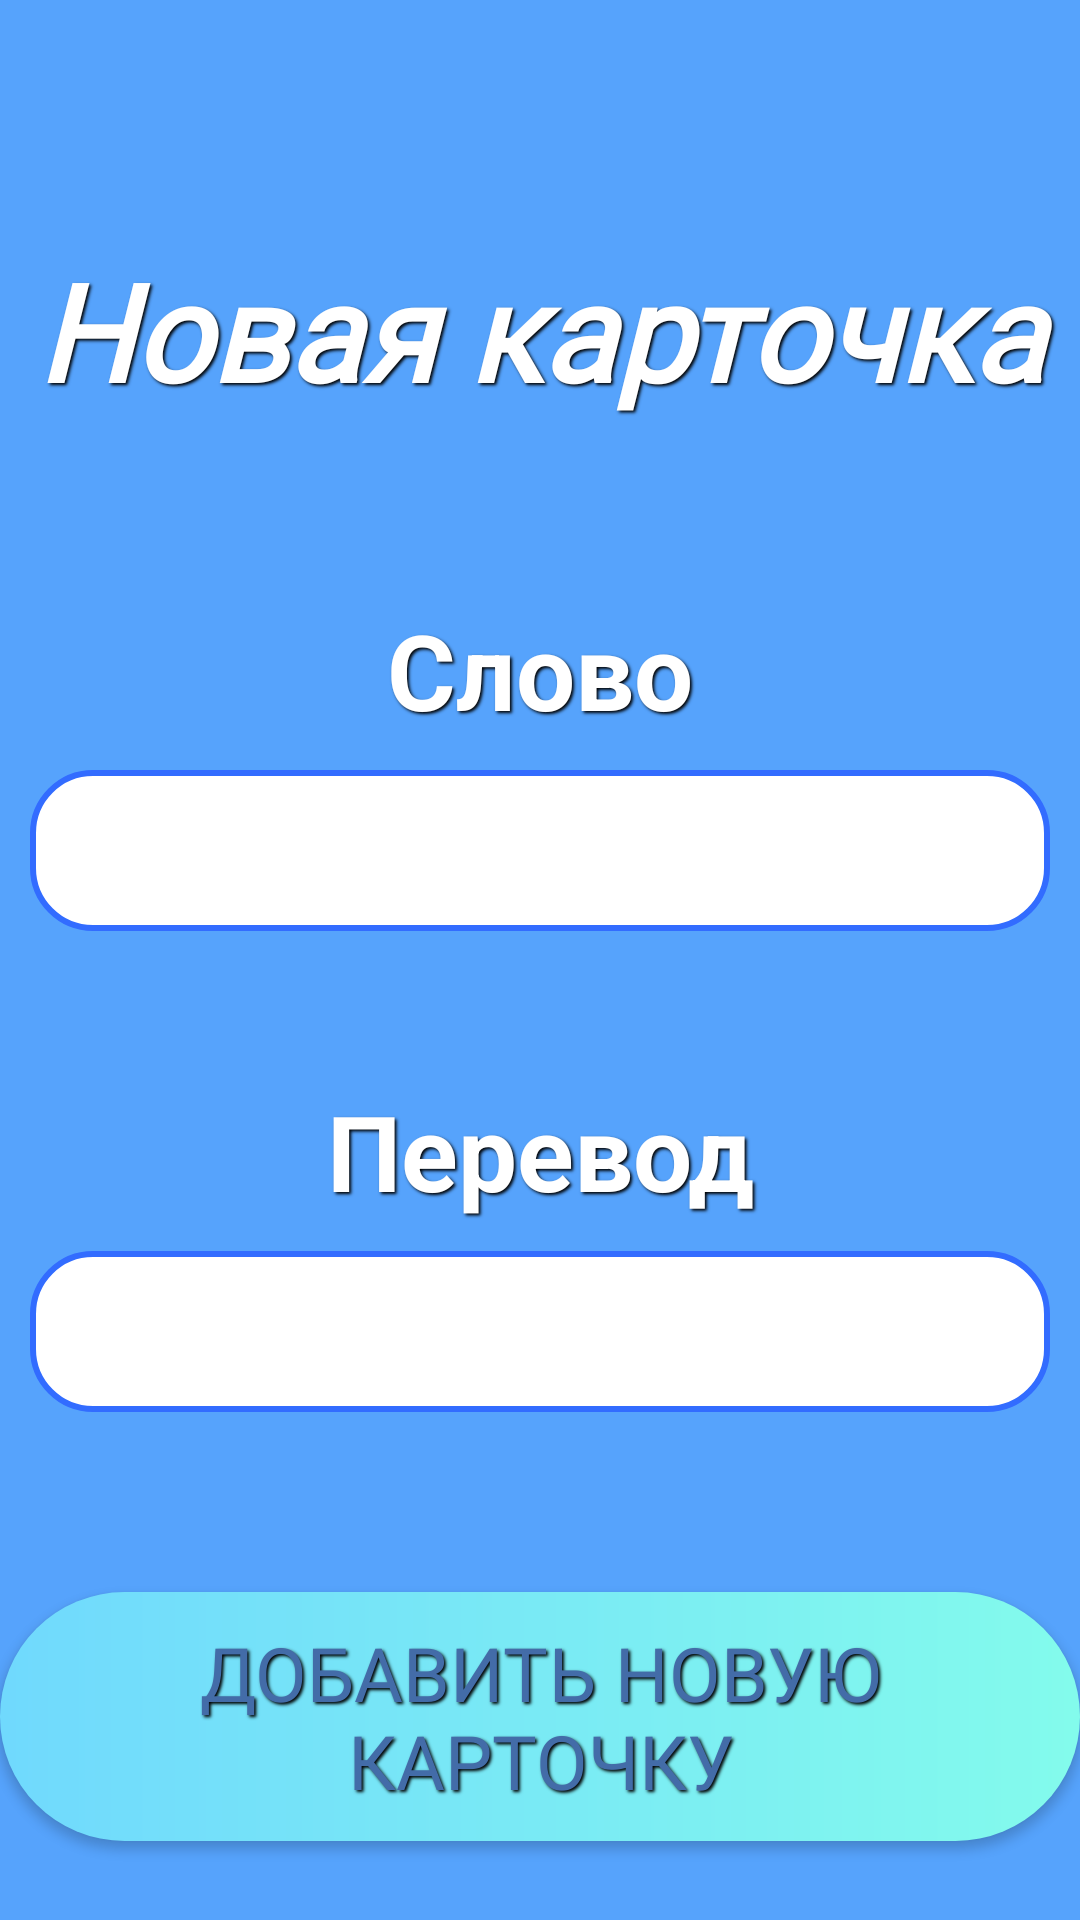

Produce the Android XML layout that renders to this screen, including the resource entries it uses.
<!-- AndroidManifest.xml: fallback theme Theme.MaterialComponents.DayNight.NoActionBar -->
<!-- res/layout/fragment_add_card.xml -->
<?xml version="1.0" encoding="utf-8"?>
<LinearLayout
    xmlns:android="http://schemas.android.com/apk/res/android"
    xmlns:tools="http://schemas.android.com/tools"
    android:layout_height="match_parent"
    android:layout_width="match_parent"
    android:orientation="vertical"
    android:clickable="true"
    android:focusable="true"
    tools:context="fragments.AddCardFragment"
    android:background="@drawable/background_design">

    <TextView
        android:text="@string/new_card"
        android:layout_width="match_parent"
        android:layout_height="wrap_content"
        android:textSize="45sp"
        android:textColor="@color/white"
        android:fontFamily="@font/alata"
        android:textStyle="bold|italic"
        android:layout_marginTop="80dp"
        android:layout_marginBottom="20dp"
        android:shadowColor="@color/black"
        android:shadowDy="2"
        android:shadowDx="2"
        android:shadowRadius="2"
        android:gravity="center"/>

    <TextView
        android:layout_width="match_parent"
        android:layout_height="wrap_content"
        android:text="@string/word_to_remember"
        android:textSize="35sp"
        android:gravity="center"
        android:layout_marginTop="40dp"
        android:textColor="@color/white"
        android:textStyle="bold"
        android:shadowColor="@color/black"
        android:shadowDy="2"
        android:shadowDx="2"
        android:shadowRadius="2"/>

    <EditText
        android:id="@+id/et_card_key"
        android:layout_width="match_parent"
        android:layout_height="wrap_content"
        android:layout_margin="10dp"
        android:textColor="@color/black"
        android:textSize="25sp"
        android:background="@drawable/edit_text_design"
        android:padding="10dp"
        android:textCursorDrawable="@drawable/edit_text_cursor"/>

    <TextView
        android:layout_width="match_parent"
        android:layout_height="wrap_content"
        android:text="@string/word_definition"
        android:textSize="35sp"
        android:gravity="center"
        android:layout_marginTop="40dp"
        android:textColor="@color/white"
        android:textStyle="bold"
        android:shadowColor="@color/black"
        android:shadowDy="2"
        android:shadowDx="2"
        android:shadowRadius="2"/>

    <EditText
        android:id="@+id/et_card_value"
        android:layout_width="match_parent"
        android:layout_height="wrap_content"
        android:layout_margin="10dp"
        android:textColor="@color/black"
        android:textSize="25sp"
        android:background="@drawable/edit_text_design"
        android:padding="10dp"
        android:textCursorDrawable="@drawable/edit_text_cursor"/>

    <android.support.v7.widget.AppCompatButton
        android:id="@+id/btn_new_card"
        android:layout_width="wrap_content"
        android:layout_height="wrap_content"
        android:layout_gravity="center"
        android:layout_marginTop="50dp"
        android:text="@string/add_new_card"
        android:textColor="#436CA8"
        android:gravity="center"
        android:textSize="25sp"
        android:fontFamily="@font/alata"
        android:shadowColor="@color/black"
        android:shadowDy="2"
        android:shadowDx="2"
        android:shadowRadius="2"
        android:background="@drawable/button_design"/>



</LinearLayout>
<!-- resources referenced by this layout -->
<resources>
  <color name="black">#FF000000</color>
  <color name="white">#FFFFFFFF</color>
  <!-- drawable background_design (drawable) -->
  <?xml version="1.0" encoding="utf-8"?>
  <shape xmlns:android="http://schemas.android.com/apk/res/android">
  
      <solid android:color="#56A3FC"/>
  
  </shape>
  <!-- drawable button_design (drawable) -->
  <?xml version="1.0" encoding="utf-8"?>
  <shape xmlns:android="http://schemas.android.com/apk/res/android"
      android:shape="rectangle">
  
      <corners android:radius="50dp"/>
      <gradient android:startColor="#70D9FD"
          android:endColor="#83FBEC"/>
      <padding
          android:bottom="10dp"
          android:left="25dp"
          android:right="25dp"
          android:top="10dp" />
  </shape>
  <!-- drawable edit_text_cursor (drawable) -->
  <?xml version="1.0" encoding="utf-8"?>
  <shape xmlns:android="http://schemas.android.com/apk/res/android">
      <size android:width="2dp"/>
      <solid android:color="#75000000"/>
      <corners android:radius="10dp"/>
  </shape>
  <!-- drawable edit_text_design (drawable) -->
  <?xml version="1.0" encoding="utf-8"?>
  <selector xmlns:android="http://schemas.android.com/apk/res/android">
      <item android:drawable="@drawable/edit_text_focused_design"/>
  </selector>
  <string name="add_new_card">Добавить новую карточку</string>
  <string name="new_card">Новая карточка</string>
  <string name="word_definition">Перевод</string>
  <string name="word_to_remember">Слово</string>
  <!-- drawable edit_text_focused_design (drawable) -->
  <?xml version="1.0" encoding="utf-8"?>
  <shape xmlns:android="http://schemas.android.com/apk/res/android">
  
      <corners android:radius="20dp"/>
      <solid android:color="@color/white"/>
      <stroke android:color="#326CFF" android:width="2dp"/>
  
  </shape>
</resources>
